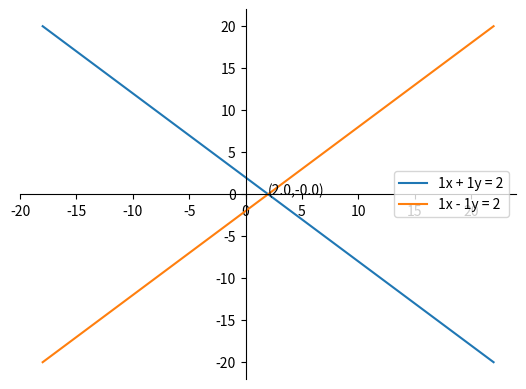

Recreate this plot in Python. (Note: this script raises an exception after producing the figure.)
import numpy.linalg as linealg
import matplotlib
import matplotlib.pyplot as plt

matplotlib.use('Agg')

data = [
    {"a": 1, "b": 1, "c": 2},
    {"a": 1, "b": -1, "c": 2}
]


def extractdata(dataset):
    A = []
    B = []
    for data in dataset:
        a = []
        b = []
        coeff = list(data.values())
        for i in range(0, len(coeff)):
            if i == len(coeff) - 1:
                b.append(coeff[i])
            else:
                a.append(coeff[i])
        A.append(a)
        B.append(b)
    newB = []
    for b in B:
        newB.append(b[0])
    B = newB
    return A, B


def solveEquation(dataset):
    A, B = extractdata(dataset)
    try:
        solution = linealg.solve(A, B)
        res = []
        for i in solution:
            res.append(i)
        return res
    except linealg.LinAlgError:
        return ['No Soln', 'No Soln']


def checkSolutiontype(dataset):
    A, B = extractdata(dataset)
    a1 = A[0][0]
    a2 = A[1][0]
    b1 = A[0][1]
    b2 = A[1][1]
    c1 = B[0]
    c2 = B[1]
    if (a1/a2 != b1/b2):
        return {"type": "unique solution",
                "reason": "As a1/a2 ≠ b1/b2 so unique solution"}
    elif (a1/a2 == b1/b2 == c1/c2):
        return {"type": "infinite solution",
                "reason": "As a1/a2 = b1/b2 = c1/c2 so infinte solution"}
    else:
        return {"type": "no solution",
                "reason": "As a1/a2 = b1/b2 ≠ c1/c2 so no solution"}


def getDatasetforEquation(dataset):
    A, B = extractdata(dataset)
    A[0].append(B[0])
    A[1].append(B[1])
    typeofsoln = checkSolutiontype(dataset)
    if (typeofsoln['type'] == 'unique solution'):
        soln = list(solveEquation(dataset))
        resulteddataset = []
        for a in A:
            equation = {"x": [], "y": []}
            for x in range(int(soln[0])-20, int(soln[0])+21):
                try:
                    equation["y"].append(y(a[0], a[1], a[2], x))
                    equation["x"].append(x)
                except ZeroDivisionError:
                    continue
            resulteddataset.append(equation)
        return resulteddataset, soln
    else:
        resulteddataset = []
        for a in A:
            equation = {"x": [], "y": []}
            for x in range(-20, 21):
                try:
                    equation["y"].append(y(a[0], a[1], a[2], x))
                    equation["x"].append(x)
                except ZeroDivisionError:
                    continue
            resulteddataset.append(equation)
        return resulteddataset, None


def y(a, b, c, x):
    return (c - a*x)/b


def generateGraph(dataset):
    cordinates, soln = getDatasetforEquation(dataset)
    _, ax = plt.subplots()
    plt.plot(cordinates[0]["x"], cordinates[0]["y"],
             label=generateEquation(dataset[0]))
    plt.plot(cordinates[1]["x"], cordinates[1]["y"],
             label=generateEquation(dataset[1]))
    typeofsoln = checkSolutiontype(dataset)
    if (typeofsoln['type'] == 'unique solution'):
        plt.annotate(f"({round(soln[0],3)},{round(soln[1],3)})", xy=(soln[0], soln[1]))
    ax.spines['bottom'].set_position('zero')
    ax.spines['left'].set_position('zero')
    ax.spines['right'].set_color('none')
    ax.spines['top'].set_color('none')
    plt.legend()
    plt.savefig('static/' + 'output.jpeg')


def generateEquation(data):
    a = data['a']
    b = data['b']
    c = data['c']
    res = ''
    if b < 0:
        res = f'{a}x - {-1*b}y = {c}'
    else:
        res = f'{a}x + {b}y = {c}'
    return res

# print(solveEquation(data))
# print(checkSolutiontype(data))
generateGraph(data)
